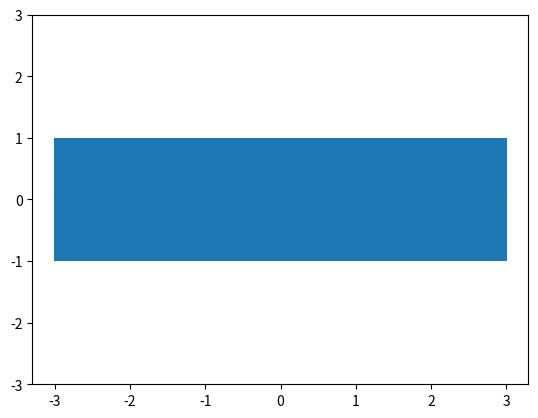
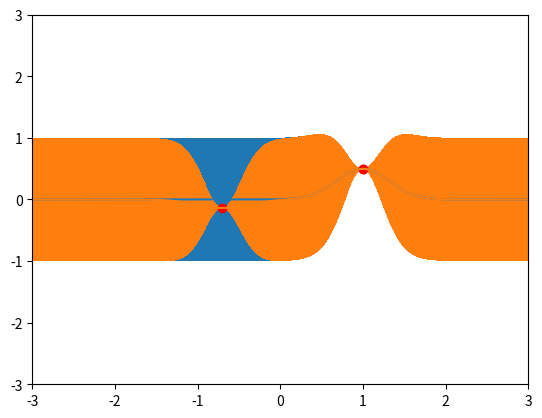

The matplotlib source for these figures, in order:
import numpy as np
import pandas as pd 
import seaborn as sns
import matplotlib.pylab as plt

np.random.seed(42)

def exponential_cov(x, y, params):
    return params[0] * np.exp( -0.5 * params[1] * np.subtract.outer(x, y)**2)

def conditional(x_new, x, y, params):
    B = exponential_cov(x_new, x, params)
    C = exponential_cov(x, x, params)
    A = exponential_cov(x_new, x_new, params)
    mu = np.linalg.inv(C).dot(B.T).T.dot(y)
    sigma = A - B.dot(np.linalg.inv(C).dot(B.T))
    return(mu.squeeze(), sigma.squeeze())

def predict(x, data, kernel, params, sigma, t):
    k = [kernel(x, y, params) for y in data]
    Sinv = np.linalg.inv(sigma)
    y_pred = np.dot(k, Sinv).dot(t)
    sigma_new = kernel(x, x, params) - np.dot(k, Sinv).dot(k)
    return y_pred, sigma_new

theta = [1, 10]
sig_0 = exponential_cov(0, 0, theta)
xpts = np.arange(-3, 3, step=0.01)
plt.figure()
plt.errorbar(xpts, np.zeros(len(xpts)), yerr=sig_0, capsize=0)
plt.ylim(-3, 3);
plt.show()

x = [1.]
y = [np.random.normal(scale=sig_0)]
y
sig_1 = exponential_cov(x, x, theta)

x_pred = np.linspace(-3, 3, 1000)
predictions = [predict(i, x, exponential_cov, theta, sig_1, y) for i in x_pred]
y_pred, sigmas = np.transpose(predictions)
plt.figure()
plt.errorbar(x_pred, y_pred, yerr=sigmas, capsize=0)
plt.plot(x, y, "ro")
plt.xlim(-3, 3); plt.ylim(-3, 3);
plt.show()


m, s = conditional([-0.7], x, y, theta)
y2 = np.random.normal(m, s)
y2

x.append(-0.7)
y.append(y2)

sig_2 = exponential_cov(x, x, theta)
predictions = [predict(i, x, exponential_cov, theta, sig_2, y) for i in x_pred]
y_pred, sigmas = np.transpose(predictions)
plt.errorbar(x_pred, y_pred, yerr=sigmas, capsize=0)
plt.plot(x, y, "ro")
plt.xlim(-3, 3); plt.ylim(-3, 3);
plt.show()
